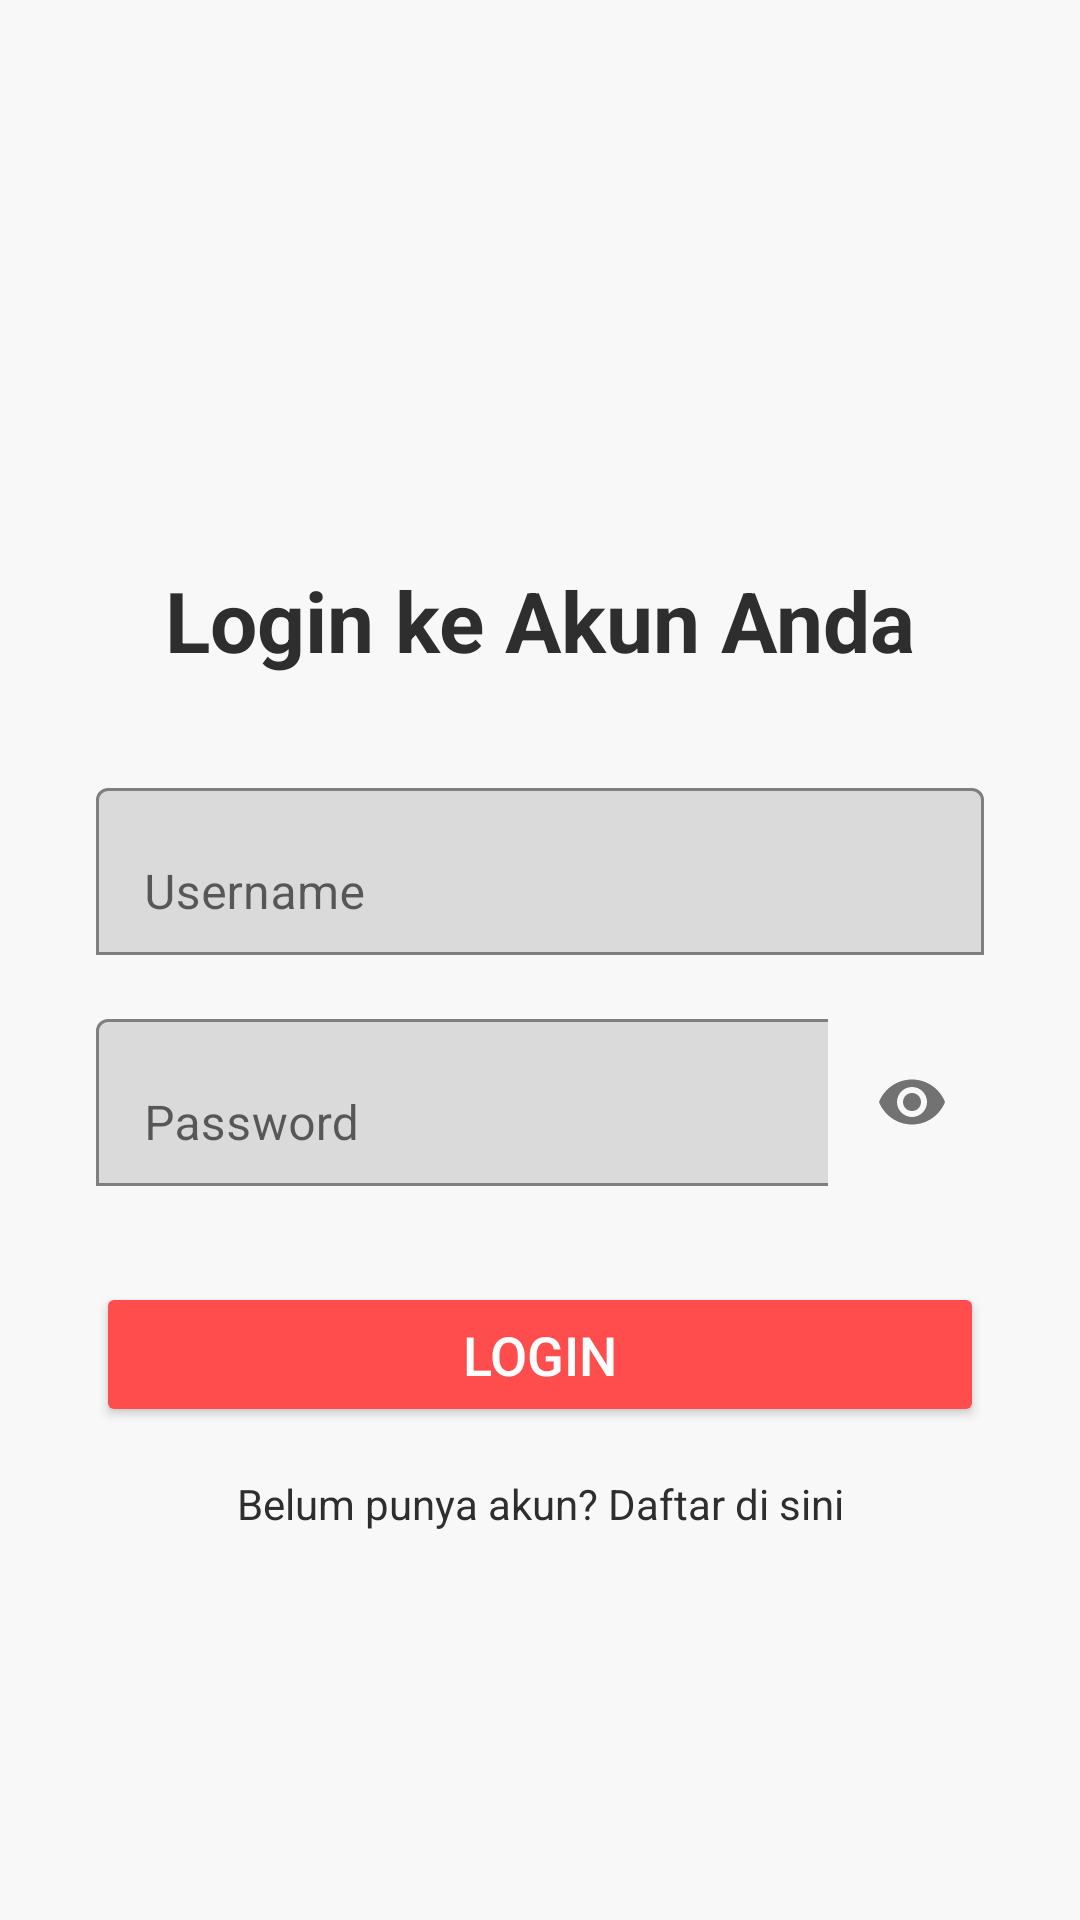

Write the Android layout XML for this screen, with the resource values it uses.
<!-- AndroidManifest.xml: application theme Theme.FootEndDrink -->
<!-- res/layout/activity_login.xml -->
<?xml version="1.0" encoding="utf-8"?>
<androidx.constraintlayout.widget.ConstraintLayout
    xmlns:android="http://schemas.android.com/apk/res/android"
    xmlns:app="http://schemas.android.com/apk/res-auto"
    xmlns:tools="http://schemas.android.com/tools"
    android:layout_width="match_parent"
    android:layout_height="match_parent"
    android:background="?android:attr/background"
    tools:context=".LoginActivity">

    <ImageView
        android:id="@+id/iv_login_logo"
        android:layout_width="100dp"
        android:layout_height="100dp"
        android:src="@drawable/burger"
        android:contentDescription="App Logo"
        android:layout_marginTop="64dp"
        app:layout_constraintTop_toTopOf="parent"
        app:layout_constraintStart_toStartOf="parent"
        app:layout_constraintEnd_toEndOf="parent" />

    <TextView
        android:id="@+id/tv_login_title"
        android:layout_width="wrap_content"
        android:layout_height="wrap_content"
        android:text="Login ke Akun Anda"
        android:textSize="28sp"
        android:textStyle="bold"
        android:textColor="?android:attr/textColorPrimary"
        android:layout_marginTop="24dp"
        app:layout_constraintTop_toBottomOf="@id/iv_login_logo"
        app:layout_constraintStart_toStartOf="parent"
        app:layout_constraintEnd_toEndOf="parent" />

    <com.google.android.material.textfield.TextInputLayout
        android:id="@+id/til_username"
        android:layout_width="0dp"
        android:layout_height="wrap_content"
        android:layout_marginStart="32dp"
        android:layout_marginEnd="32dp"
        android:layout_marginTop="32dp"
        app:layout_constraintTop_toBottomOf="@id/tv_login_title"
        app:layout_constraintStart_toStartOf="parent"
        app:layout_constraintEnd_toEndOf="parent"
        app:boxBackgroundMode="outline">
        <com.google.android.material.textfield.TextInputEditText
            android:id="@+id/et_username"
            android:layout_width="match_parent"
            android:layout_height="wrap_content"
            android:hint="Username"
            android:inputType="textPersonName" />
    </com.google.android.material.textfield.TextInputLayout>

    <com.google.android.material.textfield.TextInputLayout
        android:id="@+id/til_password"
        android:layout_width="0dp"
        android:layout_height="wrap_content"
        android:layout_marginStart="32dp"
        android:layout_marginEnd="32dp"
        android:layout_marginTop="16dp"
        app:layout_constraintTop_toBottomOf="@id/til_username"
        app:layout_constraintStart_toStartOf="parent"
        app:layout_constraintEnd_toEndOf="parent"
        app:boxBackgroundMode="outline"
        app:passwordToggleEnabled="true">
        <com.google.android.material.textfield.TextInputEditText
            android:id="@+id/et_password"
            android:layout_width="match_parent"
            android:layout_height="wrap_content"
            android:hint="Password"
            android:inputType="textPassword" />
    </com.google.android.material.textfield.TextInputLayout>

    <Button
        android:id="@+id/btn_login"
        android:layout_width="0dp"
        android:layout_height="wrap_content"
        android:layout_marginStart="32dp"
        android:layout_marginEnd="32dp"
        android:layout_marginTop="32dp"
        android:text="Login"
        android:paddingVertical="12dp"
        android:textSize="18sp"
        android:backgroundTint="?attr/colorPrimary"
        android:textColor="@color/mc_white"
        app:layout_constraintTop_toBottomOf="@id/til_password"
        app:layout_constraintStart_toStartOf="parent"
        app:layout_constraintEnd_toEndOf="parent" />

    <TextView
        android:id="@+id/tv_signup_prompt"
        android:layout_width="wrap_content"
        android:layout_height="wrap_content"
        android:text="Belum punya akun? Daftar di sini"
        android:textColor="?android:attr/textColorPrimary"
        android:layout_marginTop="16dp"
        app:layout_constraintTop_toBottomOf="@id/btn_login"
        app:layout_constraintStart_toStartOf="parent"
        app:layout_constraintEnd_toEndOf="parent" />

</androidx.constraintlayout.widget.ConstraintLayout>
<!-- resources referenced by this layout -->
<resources>
  <color name="mc_white">#FFFFFF</color>
  <style name="Theme.FootEndDrink" parent="Theme.FootEndDrink_Light" />
  <style name="Theme.FootEndDrink_Light" parent="Theme.MaterialComponents.DayNight.NoActionBar">
          <item name="colorPrimary">@color/app_primary_red</item>
          <item name="colorPrimaryVariant">@color/mc_red</item>
          <item name="colorOnPrimary">@color/mc_white</item>
          <item name="colorSecondary">@color/app_orange</item>
          <item name="colorSecondaryVariant">@color/mc_dark_yellow</item>
          <item name="colorOnSecondary">@color/mc_black</item>
          <item name="android:statusBarColor" tools:targetApi="l">?attr/colorPrimaryVariant</item>
          <item name="android:textColorPrimary">@color/app_dark_text</item>
          <item name="android:textColorSecondary">@color/app_light_text</item>
          <item name="android:background">@color/app_light_bg</item>
          <item name="android:windowBackground">@color/app_light_bg</item>
          <item name="cardViewStyle">@style/CardView.AppLight</item>
      </style>
  <color name="app_primary_red">#FF4D4D</color>
  <color name="mc_red">#DA291C</color>
  <color name="app_orange">#FFA500</color>
  <color name="mc_dark_yellow">#F2A900</color>
  <color name="mc_black">#000000</color>
  <color name="app_dark_text">#2E2E2E</color>
  <color name="app_light_text">#7F7F7F</color>
  <color name="app_light_bg">#F8F8F8</color>
  <style name="CardView.AppLight" parent="CardView">
          <item name="cardBackgroundColor">@color/mc_white</item>
      </style>
</resources>
